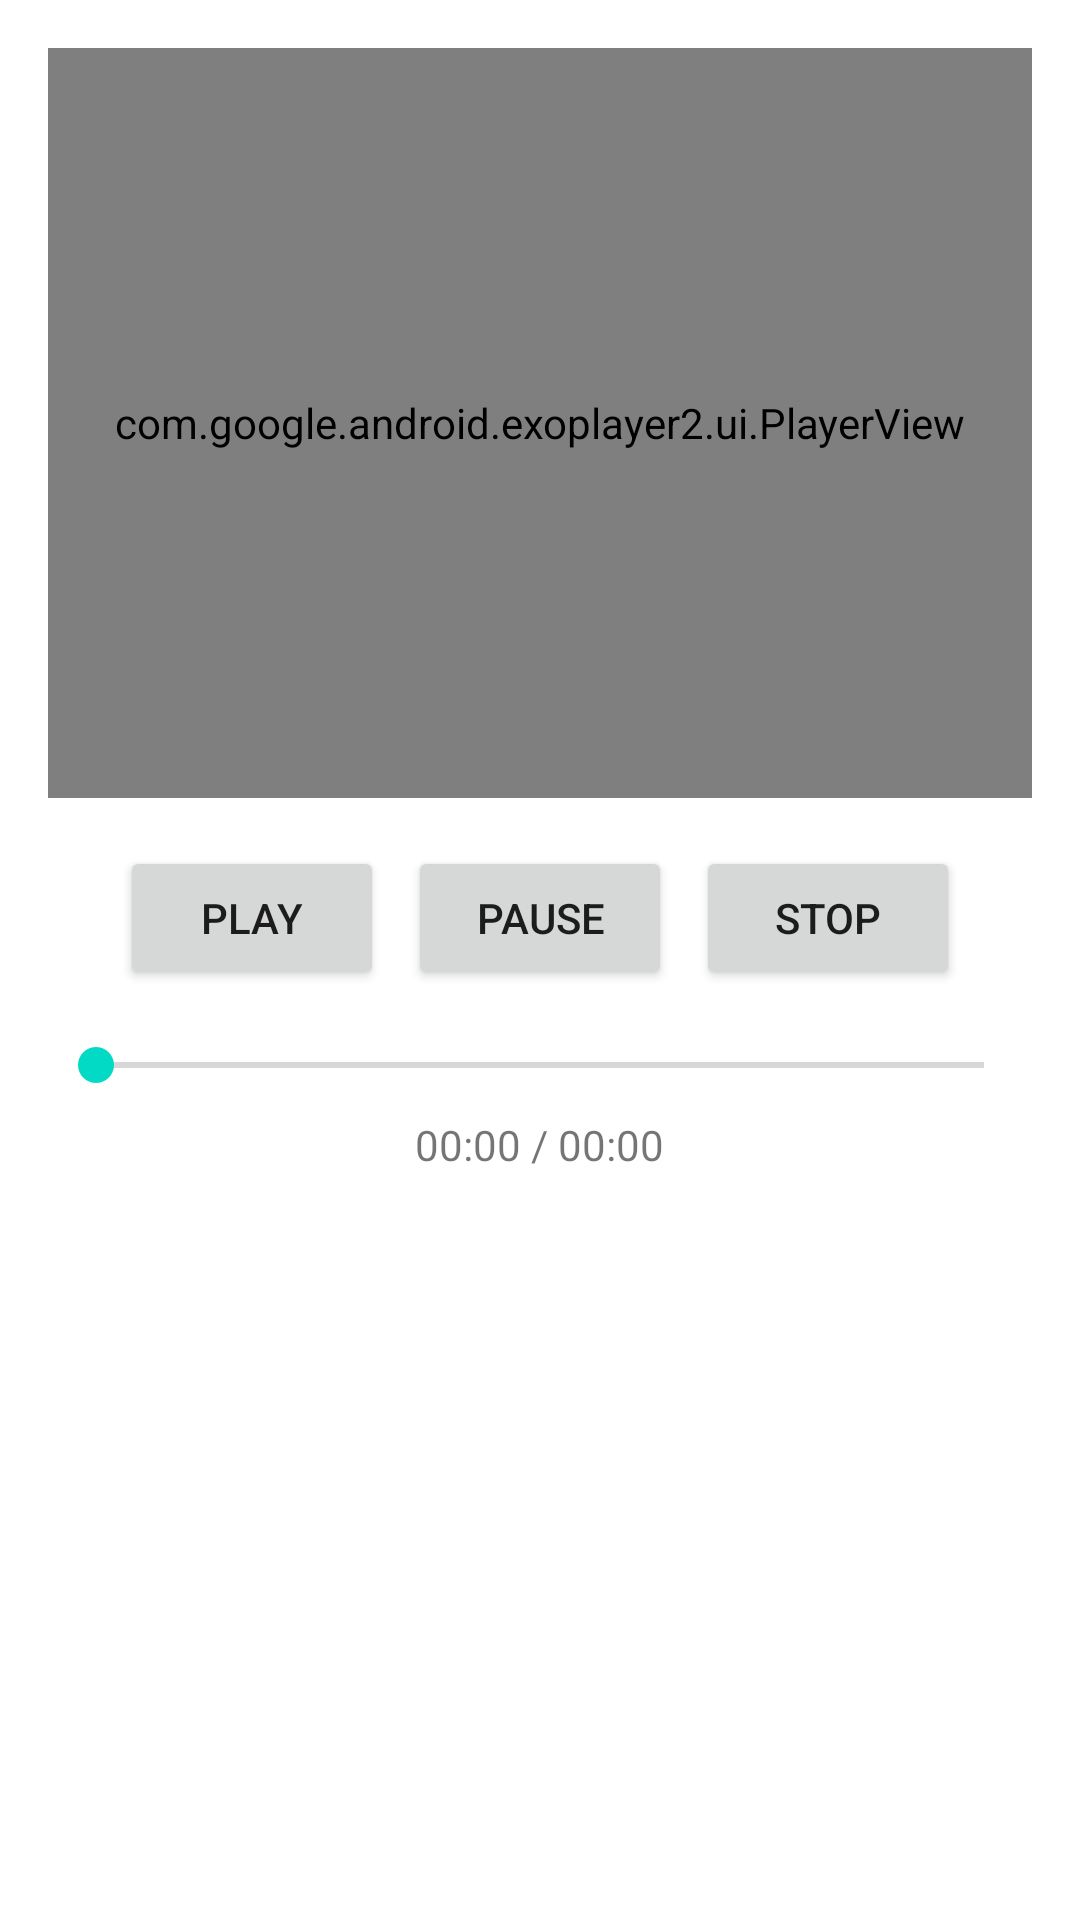

Android layout source for this screen:
<!-- AndroidManifest.xml: application theme Theme.MyApplication -->
<!-- res/layout/activity_video_view_info.xml -->
<?xml version="1.0" encoding="utf-8"?>
<LinearLayout xmlns:android="http://schemas.android.com/apk/res/android"
    android:layout_width="match_parent"
    android:layout_height="match_parent"
    android:orientation="vertical"
    android:padding="16dp">

    <com.google.android.exoplayer2.ui.PlayerView
    android:id="@+id/playerView"
    android:layout_width="match_parent"
    android:layout_height="250dp"
    android:layout_centerInParent="true"/>


    <LinearLayout
        android:layout_width="match_parent"
        android:layout_height="wrap_content"
        android:orientation="horizontal"
        android:gravity="center"
        android:layout_marginTop="16dp">

        <Button
            android:id="@+id/btnPlay"
            android:layout_width="wrap_content"
            android:layout_height="wrap_content"
            android:text="Play" />

        <Button
            android:id="@+id/btnPause"
            android:layout_width="wrap_content"
            android:layout_height="wrap_content"
            android:text="Pause"
            android:layout_marginStart="8dp" />

        <Button
            android:id="@+id/btnStop"
            android:layout_width="wrap_content"
            android:layout_height="wrap_content"
            android:text="Stop"
            android:layout_marginStart="8dp" />

    </LinearLayout>

    <SeekBar
        android:id="@+id/seekBar"
        android:layout_width="match_parent"
        android:layout_height="wrap_content"
        android:layout_marginTop="16dp" />

    <TextView
        android:id="@+id/tvProgress"
        android:layout_width="wrap_content"
        android:layout_height="wrap_content"
        android:layout_gravity="center"
        android:layout_marginTop="8dp"
        android:text="00:00 / 00:00" />

</LinearLayout>
<!-- resources referenced by this layout -->
<resources>
  <style name="Theme.MyApplication" parent="Theme.MaterialComponents.DayNight.DarkActionBar">
          
          
          <item name="colorPrimary">@color/purple_500</item>
          <item name="colorPrimaryVariant">@color/purple_700</item>
          <item name="colorOnPrimary">@color/white</item>
          
          <item name="colorSecondary">@color/teal_200</item>
          <item name="colorSecondaryVariant">@color/teal_700</item>
          <item name="colorOnSecondary">@color/black</item>
          
          <item name="android:statusBarColor">?attr/colorPrimaryVariant</item>
          
      </style>
  <!-- not gathered from this repository: default colours our renderer supplied (Android Studio template values) -->
  <color name="purple_500">#FF6200EE</color>
  <color name="purple_700">#FF3700B3</color>
  <color name="teal_200">#FF03DAC5</color>
  <color name="teal_700">#FF018786</color>
  <color name="black">#FF000000</color>
  <color name="white">#FFFFFFFF</color>
</resources>
